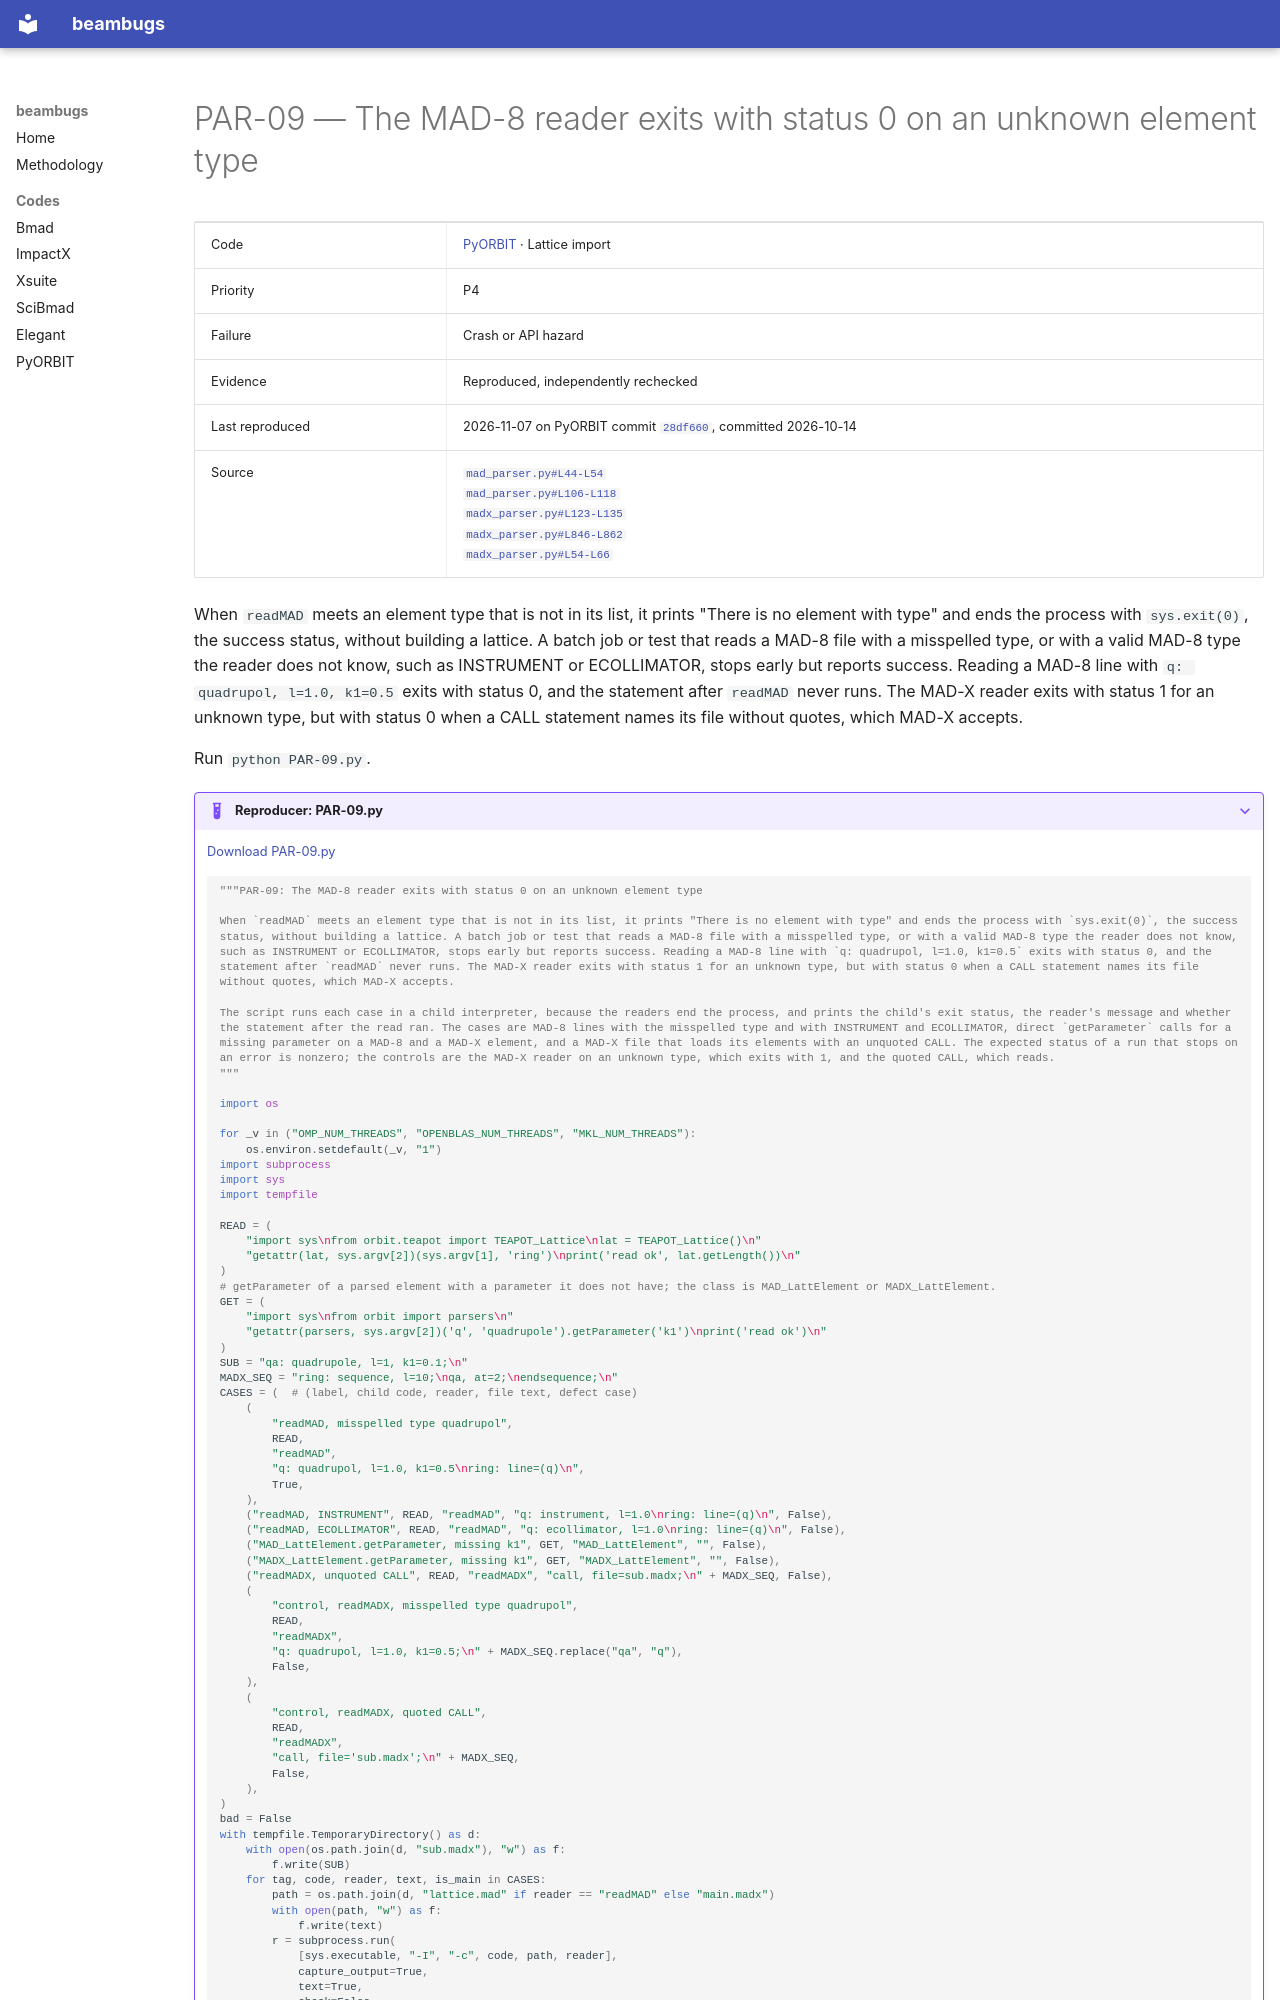

repository: nikitakuklev/beambugs · page: pyorbit/PAR-09/index.html · generator: mkdocs

---
title: "PAR-09: The MAD-8 reader exits with status 0 on an unknown element type"
hide:
  - toc
---

# PAR-09 — The MAD-8 reader exits with status 0 on an unknown element type

| | |
|---|---|
| Code | [PyORBIT](../index.md) · Lattice import |
| Priority | P4 |
| Failure | Crash or API hazard |
| Evidence | Reproduced, independently rechecked |
| Last reproduced | 2026-11-07 on PyORBIT commit [`28df660`](https://github.com/PyORBIT-Collaboration/PyORBIT3/commit/28df66018aeb), committed 2026-10-14 |
| Source | [`mad_parser.py#L44-L54`](https://github.com/PyORBIT-Collaboration/PyORBIT3/blob/28df66018aebe4e2b780b9747f4a2d7b8430a5c0/py/orbit/parsers/mad_parser.py#L44-L54)<br>[`mad_parser.py#L106-L118`](https://github.com/PyORBIT-Collaboration/PyORBIT3/blob/28df66018aebe4e2b780b9747f4a2d7b8430a5c0/py/orbit/parsers/mad_parser.py#L106-L118)<br>[`madx_parser.py#L123-L135`](https://github.com/PyORBIT-Collaboration/PyORBIT3/blob/28df66018aebe4e2b780b9747f4a2d7b8430a5c0/py/orbit/parsers/madx_parser.py#L123-L135)<br>[`madx_parser.py#L846-L862`](https://github.com/PyORBIT-Collaboration/PyORBIT3/blob/28df66018aebe4e2b780b9747f4a2d7b8430a5c0/py/orbit/parsers/madx_parser.py#L846-L862)<br>[`madx_parser.py#L54-L66`](https://github.com/PyORBIT-Collaboration/PyORBIT3/blob/28df66018aebe4e2b780b9747f4a2d7b8430a5c0/py/orbit/parsers/madx_parser.py#L54-L66) |

When `readMAD` meets an element type that is not in its list, it prints "There is no element with type" and ends the process with `sys.exit(0)`, the success status, without building a lattice. A batch job or test that reads a MAD-8 file with a misspelled type, or with a valid MAD-8 type the reader does not know, such as INSTRUMENT or ECOLLIMATOR, stops early but reports success. Reading a MAD-8 line with `q: quadrupol, l=1.0, k1=0.5` exits with status 0, and the statement after `readMAD` never runs. The MAD-X reader exits with status 1 for an unknown type, but with status 0 when a CALL statement names its file without quotes, which MAD-X accepts.

Run `python PAR-09.py`.

??? example "Reproducer: PAR-09.py"

    [Download PAR-09.py](PAR-09.py)

    ```python
    """PAR-09: The MAD-8 reader exits with status 0 on an unknown element type

    When `readMAD` meets an element type that is not in its list, it prints "There is no element with type" and ends the process with `sys.exit(0)`, the success status, without building a lattice. A batch job or test that reads a MAD-8 file with a misspelled type, or with a valid MAD-8 type the reader does not know, such as INSTRUMENT or ECOLLIMATOR, stops early but reports success. Reading a MAD-8 line with `q: quadrupol, l=1.0, k1=0.5` exits with status 0, and the statement after `readMAD` never runs. The MAD-X reader exits with status 1 for an unknown type, but with status 0 when a CALL statement names its file without quotes, which MAD-X accepts.

    The script runs each case in a child interpreter, because the readers end the process, and prints the child's exit status, the reader's message and whether the statement after the read ran. The cases are MAD-8 lines with the misspelled type and with INSTRUMENT and ECOLLIMATOR, direct `getParameter` calls for a missing parameter on a MAD-8 and a MAD-X element, and a MAD-X file that loads its elements with an unquoted CALL. The expected status of a run that stops on an error is nonzero; the controls are the MAD-X reader on an unknown type, which exits with 1, and the quoted CALL, which reads.
    """

    import os

    for _v in ("OMP_NUM_THREADS", "OPENBLAS_NUM_THREADS", "MKL_NUM_THREADS"):
        os.environ.setdefault(_v, "1")
    import subprocess
    import sys
    import tempfile
